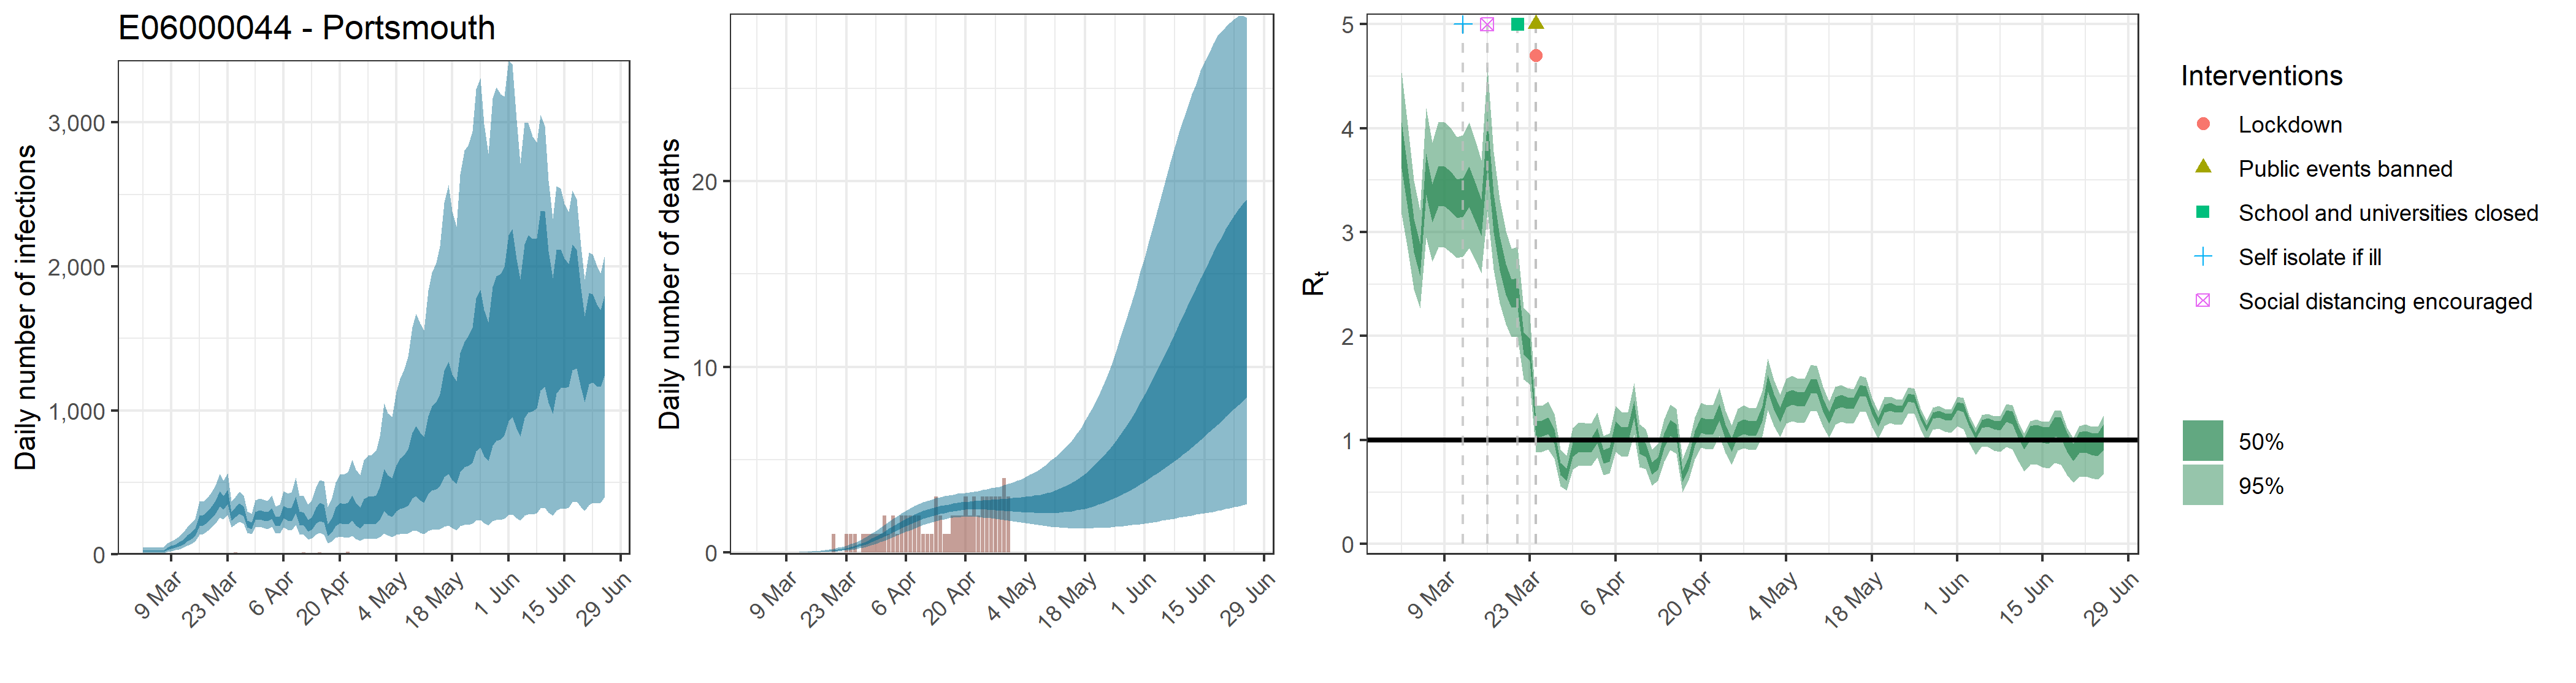

The data file committed next to this chart (first rows):
, date, country, reported_cases, predicted_cases, cases_min, cases_max, cases_min2, cases_max2, reported_deaths, estimated_deaths, deaths_min, deaths_max, deaths_min2, deaths_max2, rt, rt_min, rt_max, rt_min2, rt_max2
1, 2020-03-02, E06000044 - Portsmouth, 0, 23.07, 9.393, 47.82, 16.3, 27.43, 0, 2.30710176199573e-14, 9.39313116122749e-15, 4.78191948346874e-14, 1.62953242906484e-14, 2.74283982594779e-14, 3.845, 3.173, 4.534, 3.615, 4.057
2, 2020-03-03, E06000044 - Portsmouth, 0, 23.07, 9.393, 47.82, 16.3, 27.43, 0, 4.53816500909781e-07, 1.92783247770491e-07, 9.48598121151917e-07, 3.2487485273501e-07, 5.34981467148802e-07, 3.428, 2.837, 4.031, 3.23, 3.615
3, 2020-03-04, E06000044 - Portsmouth, 0, 23.07, 9.393, 47.82, 16.3, 27.43, 0, 7.71488051546628e-06, 3.27731521209834e-06, 1.61261680595826e-05, 5.52287249649517e-06, 9.09468494152964e-06, 2.97, 2.454, 3.495, 2.804, 3.132
4, 2020-03-05, E06000044 - Portsmouth, 0, 23.07, 9.393, 47.82, 16.3, 27.43, 0, 4.85583655973466e-05, 2.06278075114425e-05, 0.0001015, 3.47616092426461e-05, 5.72430169849218e-05, 2.736, 2.265, 3.212, 2.583, 2.886
5, 2020-03-06, E06000044 - Portsmouth, 0, 23.07, 9.393, 47.82, 16.3, 27.43, 0, 0.0001979, 8.40534960279339e-05, 0.0004136, 0.0001416, 0.0002333, 3.56, 2.945, 4.191, 3.357, 3.757
6, 2020-03-07, E06000044 - Portsmouth, 0, 23.07, 9.393, 47.82, 16.3, 27.43, 0, 0.0005618, 0.0002387, 0.001174, 0.0004022, 0.0006623, 3.281, 2.72, 3.862, 3.094, 3.461
7, 2020-03-08, E06000044 - Portsmouth, 0, 41.05, 19.31, 75.48, 31.25, 48.23, 0, 0.001284, 0.0005455, 0.002684, 0.0009192, 0.001514, 3.447, 2.853, 4.061, 3.25, 3.636
8, 2020-03-09, E06000044 - Portsmouth, 1, 49.54, 23.55, 90.36, 37.83, 58.16, 0, 0.002503, 0.001063, 0.005231, 0.001792, 0.00295, 3.444, 2.853, 4.056, 3.249, 3.633
9, 2020-03-10, E06000044 - Portsmouth, 0, 59.57, 29.23, 107.4, 45.94, 69.82, 0, 0.004386, 0.001864, 0.009163, 0.003141, 0.00517, 3.398, 2.804, 4.003, 3.2, 3.586
10, 2020-03-11, E06000044 - Portsmouth, 0, 71.7, 36.39, 126, 56.08, 83.76, 0, 0.0071, 0.003023, 0.01481, 0.005091, 0.008368, 3.327, 2.754, 3.915, 3.138, 3.509
11, 2020-03-12, E06000044 - Portsmouth, 1, 88.64, 46.43, 152.1, 70.15, 103.4, 0, 0.01087, 0.004647, 0.02257, 0.007803, 0.01281, 3.338, 2.767, 3.932, 3.147, 3.521
12, 2020-03-13, E06000044 - Portsmouth, 1, 112.4, 60.75, 186.6, 90.27, 130.7, 0, 0.01584, 0.006821, 0.03278, 0.01141, 0.01866, 3.44, 2.849, 4.057, 3.242, 3.631
13, 2020-03-14, E06000044 - Portsmouth, 3, 132.7, 73.94, 216.1, 107.7, 153.7, 0, 0.02226, 0.009681, 0.04572, 0.01612, 0.02619, 3.298, 2.735, 3.883, 3.109, 3.478
14, 2020-03-15, E06000044 - Portsmouth, 3, 155.9, 88.81, 249.7, 127.4, 179.4, 0, 0.03034, 0.01336, 0.06162, 0.02206, 0.03568, 3.14, 2.605, 3.693, 2.963, 3.311
15, 2020-03-16, E06000044 - Portsmouth, 5, 236, 136.5, 371.2, 194.5, 270.3, 0, 0.04036, 0.01806, 0.08111, 0.02952, 0.0474, 3.871, 3.198, 4.59, 3.633, 4.092
16, 2020-03-17, E06000044 - Portsmouth, 3, 239.5, 142.9, 368.9, 199.9, 273, 0, 0.05275, 0.02406, 0.1048, 0.03893, 0.06189, 3.188, 2.639, 3.771, 2.998, 3.366
17, 2020-03-18, E06000044 - Portsmouth, 3, 261.9, 160.7, 393.3, 221.1, 297.8, 0, 0.06816, 0.0316, 0.1324, 0.05082, 0.07987, 2.802, 2.316, 3.313, 2.634, 2.96
18, 2020-03-19, E06000044 - Portsmouth, 4, 292, 182.1, 428.7, 248.1, 329.8, 0, 0.08705, 0.04106, 0.1657, 0.06549, 0.1018, 2.552, 2.113, 3.012, 2.4, 2.696
19, 2020-03-20, E06000044 - Portsmouth, 3, 330.8, 212.1, 479.8, 282.1, 371.9, 1, 0.1101, 0.05294, 0.2054, 0.08379, 0.1284, 2.414, 1.992, 2.842, 2.276, 2.546
20, 2020-03-21, E06000044 - Portsmouth, 1, 390.3, 254.3, 560.8, 333.7, 438.1, 0, 0.1384, 0.06873, 0.2541, 0.1064, 0.161, 2.42, 1.992, 2.859, 2.275, 2.56
21, 2020-03-22, E06000044 - Portsmouth, 8, 361.4, 243.5, 511.1, 312.9, 404.3, 0, 0.1729, 0.08847, 0.3116, 0.1343, 0.2006, 1.929, 1.586, 2.273, 1.824, 2.038
22, 2020-03-23, E06000044 - Portsmouth, 9, 401.9, 274, 561.9, 349.7, 448.1, 1, 0.2144, 0.113, 0.3802, 0.1684, 0.2481, 1.868, 1.537, 2.21, 1.759, 1.977
23, 2020-03-24, E06000044 - Portsmouth, 6, 266.5, 187.2, 365, 234.7, 295.2, 1, 0.2641, 0.1425, 0.4577, 0.2098, 0.3044, 1.103, 0.8794, 1.331, 1.025, 1.18
24, 2020-03-25, E06000044 - Portsmouth, 14, 294.3, 208.8, 402, 259.7, 326.7, 1, 0.323, 0.1793, 0.5446, 0.2599, 0.3709, 1.109, 0.8873, 1.331, 1.032, 1.185
25, 2020-03-26, E06000044 - Portsmouth, 5, 320, 226, 437.4, 281.9, 353.9, 0, 0.3921, 0.2222, 0.6439, 0.3187, 0.4501, 1.137, 0.9128, 1.37, 1.06, 1.214
26, 2020-03-27, E06000044 - Portsmouth, 3, 301.6, 213.7, 409.9, 266.8, 331.9, 1, 0.4718, 0.2738, 0.7536, 0.387, 0.5395, 1.035, 0.8229, 1.254, 0.9613, 1.107
27, 2020-03-28, E06000044 - Portsmouth, 5, 214.6, 150, 298.6, 189.2, 235.1, 1, 0.562, 0.3329, 0.8838, 0.465, 0.639, 0.721, 0.5566, 0.9076, 0.6599, 0.7807
28, 2020-03-29, E06000044 - Portsmouth, 2, 201, 140.2, 282.5, 176.7, 221.3, 1, 0.6624, 0.4, 1.02, 0.5519, 0.7513, 0.6701, 0.5125, 0.8487, 0.6103, 0.7269
29, 2020-03-30, E06000044 - Portsmouth, 4, 269.3, 189.6, 373.9, 237.5, 296.5, 1, 0.7718, 0.4749, 1.162, 0.6488, 0.8735, 0.9083, 0.7147, 1.116, 0.8399, 0.9742
30, 2020-03-31, E06000044 - Portsmouth, 1, 277.1, 192.9, 386.6, 243.4, 306, 1, 0.8891, 0.5577, 1.318, 0.7531, 1.005, 0.9589, 0.7557, 1.168, 0.8875, 1.028
31, 2020-04-01, E06000044 - Portsmouth, 6, 269.5, 184.9, 380, 235.5, 298.8, 2, 1.012, 0.6464, 1.485, 0.8632, 1.14, 0.9545, 0.7524, 1.164, 0.8836, 1.023
32, 2020-04-02, E06000044 - Portsmouth, 5, 263.5, 177.2, 373.5, 228.8, 293.8, 1, 1.139, 0.7336, 1.648, 0.9759, 1.279, 0.949, 0.7491, 1.159, 0.8782, 1.016
33, 2020-04-03, E06000044 - Portsmouth, 10, 286.7, 191.9, 409.1, 247, 321.4, 2, 1.267, 0.829, 1.815, 1.091, 1.42, 1.044, 0.8309, 1.267, 0.97, 1.117
34, 2020-04-04, E06000044 - Portsmouth, 6, 229.6, 147.2, 334.2, 196.3, 259.4, 1, 1.393, 0.9288, 1.967, 1.206, 1.56, 0.8417, 0.6605, 1.041, 0.7758, 0.905
35, 2020-04-05, E06000044 - Portsmouth, 10, 234.1, 146.9, 344.1, 198.1, 265.4, 2, 1.517, 1.024, 2.114, 1.32, 1.694, 0.8617, 0.6772, 1.061, 0.7951, 0.9276
36, 2020-04-06, E06000044 - Portsmouth, 10, 296.9, 186.2, 437.9, 250.7, 336.9, 2, 1.636, 1.113, 2.252, 1.43, 1.82, 1.104, 0.8857, 1.332, 1.027, 1.179
37, 2020-04-07, E06000044 - Portsmouth, 8, 279.7, 170.7, 422.8, 233.8, 319.8, 2, 1.748, 1.207, 2.384, 1.535, 1.936, 1.049, 0.8372, 1.263, 0.9747, 1.123
38, 2020-04-08, E06000044 - Portsmouth, 11, 280.8, 168.1, 430.8, 232.5, 323.7, 2, 1.853, 1.303, 2.515, 1.635, 2.045, 1.054, 0.8444, 1.27, 0.9798, 1.127
39, 2020-04-09, E06000044 - Portsmouth, 10, 346.9, 205.4, 531.9, 285.8, 402.1, 2, 1.95, 1.393, 2.625, 1.731, 2.147, 1.297, 1.054, 1.55, 1.21, 1.379
40, 2020-04-10, E06000044 - Portsmouth, 9, 254.4, 143, 406.5, 205.7, 297, 1, 2.038, 1.48, 2.714, 1.818, 2.237, 0.9385, 0.7411, 1.151, 0.8689, 1.004
41, 2020-04-11, E06000044 - Portsmouth, 13, 250.4, 136, 405.1, 200.7, 292, 1, 2.117, 1.552, 2.787, 1.897, 2.317, 0.9061, 0.7204, 1.106, 0.8395, 0.9709
42, 2020-04-12, E06000044 - Portsmouth, 7, 203.3, 103.1, 346, 160, 238.5, 1, 2.189, 1.624, 2.856, 1.965, 2.389, 0.7273, 0.5649, 0.912, 0.6664, 0.7859
43, 2020-04-13, E06000044 - Portsmouth, 4, 217.5, 110.5, 375.5, 169.4, 257.6, 3, 2.251, 1.687, 2.93, 2.026, 2.453, 0.7793, 0.6078, 0.9649, 0.7175, 0.8355
44, 2020-04-14, E06000044 - Portsmouth, 11, 272.8, 137.4, 465.6, 212.9, 323.2, 2, 2.307, 1.742, 2.986, 2.082, 2.505, 0.9949, 0.7926, 1.201, 0.9243, 1.064
45, 2020-04-15, E06000044 - Portsmouth, 12, 300.1, 148.5, 515.8, 232.1, 358.9, 1, 2.358, 1.79, 3.039, 2.134, 2.553, 1.117, 0.9018, 1.343, 1.042, 1.192
46, 2020-04-16, E06000044 - Portsmouth, 6, 287.9, 137.3, 507.9, 220.1, 344.8, 1, 2.401, 1.843, 3.074, 2.182, 2.596, 1.083, 0.8711, 1.298, 1.011, 1.155
47, 2020-04-17, E06000044 - Portsmouth, 8, 174, 75.79, 328, 128.6, 210.1, 2, 2.438, 1.872, 3.108, 2.22, 2.637, 0.6504, 0.4981, 0.8177, 0.5947, 0.7032
48, 2020-04-18, E06000044 - Portsmouth, 5, 208.9, 90.55, 393, 153.7, 252.9, 2, 2.47, 1.892, 3.163, 2.259, 2.671, 0.7806, 0.6122, 0.9635, 0.7197, 0.841
49, 2020-04-19, E06000044 - Portsmouth, 1, 267.4, 115, 500.5, 196.9, 323.9, 2, 2.499, 1.918, 3.176, 2.284, 2.703, 1.015, 0.8142, 1.216, 0.9445, 1.085
50, 2020-04-20, E06000044 - Portsmouth, 1, 295.2, 124.8, 556.4, 216.1, 359.2, 3, 2.522, 1.925, 3.204, 2.303, 2.73, 1.142, 0.9282, 1.36, 1.068, 1.215
51, 2020-04-21, E06000044 - Portsmouth, 6, 288.3, 118.2, 554.8, 208.5, 352.1, 2, 2.54, 1.924, 3.243, 2.309, 2.748, 1.123, 0.9113, 1.333, 1.05, 1.197
52, 2020-04-22, E06000044 - Portsmouth, 16, 291, 115.4, 573.3, 207.3, 357.2, 3, 2.555, 1.923, 3.275, 2.312, 2.771, 1.127, 0.917, 1.341, 1.055, 1.199
53, 2020-04-23, E06000044 - Portsmouth, 2, 331.5, 129.2, 657, 233.8, 408.3, 2, 2.566, 1.908, 3.32, 2.313, 2.793, 1.266, 1.037, 1.502, 1.189, 1.344
54, 2020-04-24, E06000044 - Portsmouth, 6, 289.2, 106.9, 589.9, 201, 357.4, 3, 2.574, 1.885, 3.376, 2.31, 2.808, 1.079, 0.8754, 1.282, 1.01, 1.149
55, 2020-04-25, E06000044 - Portsmouth, 2, 262, 94.17, 550.2, 178.4, 325, 3, 2.58, 1.868, 3.415, 2.306, 2.824, 0.9504, 0.7647, 1.14, 0.8855, 1.017
56, 2020-04-26, E06000044 - Portsmouth, 5, 309.4, 108.7, 653.9, 209.1, 384.1, 3, 2.583, 1.844, 3.464, 2.299, 2.842, 1.1, 0.8995, 1.301, 1.029, 1.17
57, 2020-04-27, E06000044 - Portsmouth, 7, 322.3, 110.1, 684.8, 214.2, 401, 3, 2.585, 1.819, 3.507, 2.281, 2.86, 1.13, 0.9242, 1.335, 1.06, 1.2
58, 2020-04-28, E06000044 - Portsmouth, 2, 322.1, 106.7, 692.8, 210.9, 402.4, 3, 2.585, 1.784, 3.548, 2.263, 2.872, 1.111, 0.9072, 1.307, 1.042, 1.181
59, 2020-04-29, E06000044 - Portsmouth, 0, 328.9, 105.8, 718.9, 211.9, 410.5, 4, 2.586, 1.75, 3.632, 2.245, 2.892, 1.115, 0.9128, 1.313, 1.047, 1.184
60, 2020-04-30, E06000044 - Portsmouth, 2, 376.3, 118.2, 820.3, 240.9, 470.8, 3, 2.587, 1.709, 3.693, 2.229, 2.909, 1.252, 1.032, 1.471, 1.181, 1.326
... 56 more rows
